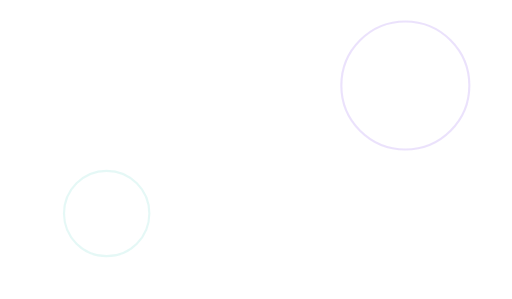
t = 0.00 s
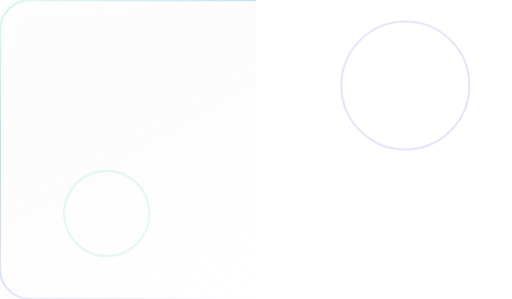
t = 1.00 s
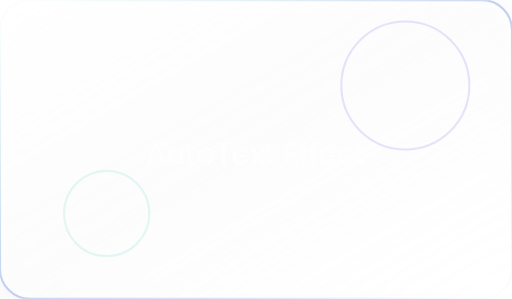
t = 2.00 s
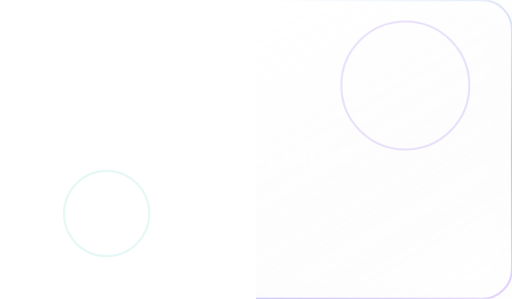
t = 3.00 s

The animated SVG that drew these frames (rendered in a browser with its animation timeline set to each time). Animation: 1 SMIL element (animate=1); one cycle of 4.00 s, repeats indefinitely.

<!-- Floating Glass Card SVG -->
<svg xmlns="http://www.w3.org/2000/svg" width="480" height="280" viewBox="0 0 480 280">
  <defs>
    <!-- Glass gradient overlay -->
    <linearGradient id="glassGrad" x1="0" y1="0" x2="1" y2="1">
      <stop offset="0" stop-color="rgba(255,255,255,0.35)" />
      <stop offset="1" stop-color="rgba(255,255,255,0.08)" />
    </linearGradient>

    <!-- Accent glow for border -->
    <linearGradient id="borderGlow" x1="0" y1="0" x2="1" y2="1">
      <stop offset="0" stop-color="#4fd1c5" />
      <stop offset="1" stop-color="#7c3aed" />
    </linearGradient>

    <!-- subtle inner shadow -->
    <filter id="softShadow" x="-20%" y="-20%" width="140%" height="140%">
      <feDropShadow dx="0" dy="6" stdDeviation="10" flood-color="#000000" flood-opacity="0.3"/>
    </filter>

    <!-- animated light reflection -->
    <linearGradient id="shine" x1="0" y1="0" x2="1" y2="1">
      <stop offset="0" stop-color="white" stop-opacity="0"/>
      <stop offset="0.5" stop-color="white" stop-opacity="0.4"/>
      <stop offset="1" stop-color="white" stop-opacity="0"/>
    </linearGradient>

    <mask id="shineMask">
      <rect width="480" height="280" fill="url(#shine)">
        <animate attributeName="x" from="-480" to="480" dur="4s" repeatCount="indefinite" />
      </rect>
    </mask>
  </defs>

  <!-- main glass rectangle -->
  <rect x="0" y="0" width="480" height="280" rx="28" ry="28"
        fill="url(#glassGrad)" stroke="url(#borderGlow)" stroke-width="2"
        filter="url(#softShadow)" mask="url(#shineMask)"/>

  <!-- faint decorative rings -->
  <g opacity="0.15">
    <circle cx="380" cy="80" r="60" stroke="#7c3aed" stroke-width="2" fill="none"/>
    <circle cx="100" cy="200" r="40" stroke="#4fd1c5" stroke-width="2" fill="none"/>
  </g>

  <!-- content area text placeholder -->
  <text x="50%" y="55%" text-anchor="middle" font-size="28" font-family="Poppins, sans-serif"
        fill="white" opacity="0.85">
    AutoText Effect
  </text>
</svg>
